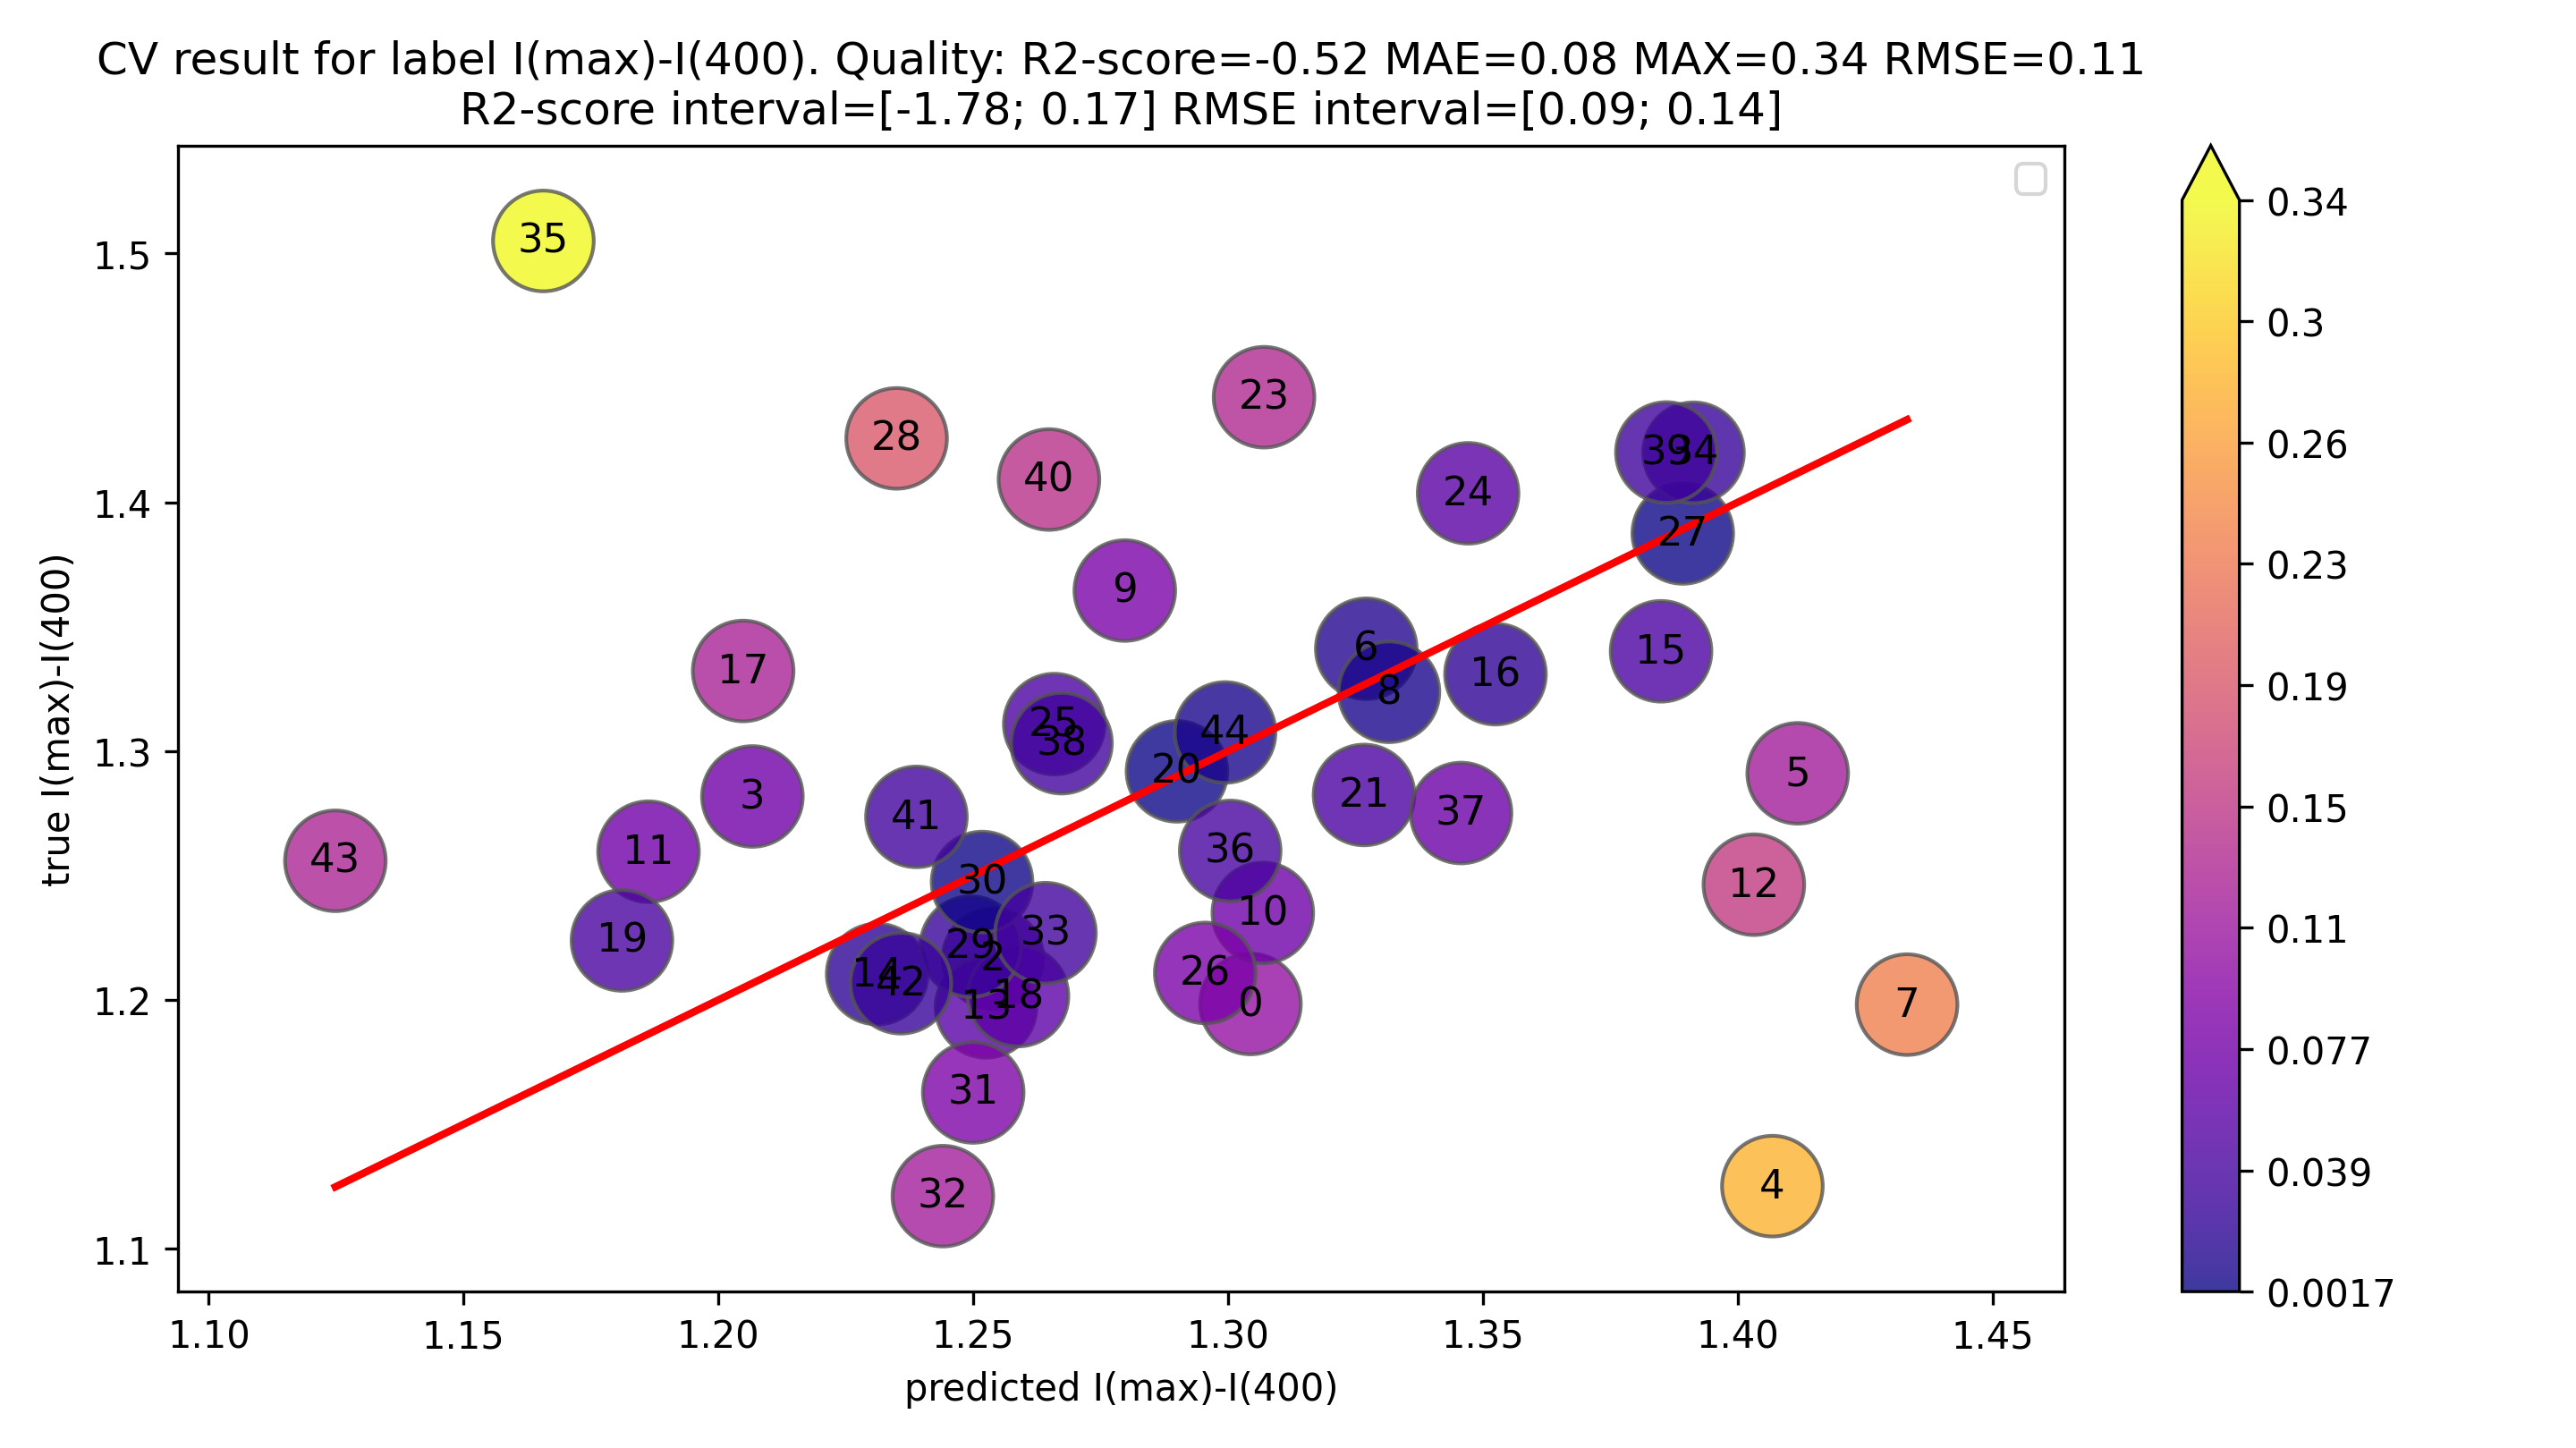

Values plotted in this chart, from the file beside it:
x, y, color
1.304, 1.198, 0.106
1.254, 1.217, 0.03731
1.207, 1.282, 0.07508
1.407, 1.125, 0.2816
1.412, 1.291, 0.1207
1.327, 1.341, 0.01403
1.433, 1.198, 0.2351
1.332, 1.324, 0.007739
1.28, 1.365, 0.08478
1.307, 1.235, 0.07185
1.186, 1.26, 0.07328
1.403, 1.246, 0.1568
1.252, 1.197, 0.05549
1.231, 1.21, 0.02075
1.385, 1.34, 0.04483
1.352, 1.331, 0.02153
1.205, 1.332, 0.1273
1.259, 1.202, 0.05724
1.181, 1.224, 0.04282
1.29, 1.292, 0.001892
1.327, 1.282, 0.0443
1.307, 1.442, 0.1352
1.347, 1.404, 0.05652
1.266, 1.311, 0.04495
1.295, 1.211, 0.08466
1.389, 1.387, 0.001728
1.235, 1.426, 0.1907
1.249, 1.221, 0.02808
1.252, 1.247, 0.004349
1.25, 1.163, 0.08719
1.244, 1.121, 0.1229
1.264, 1.227, 0.03732
1.391, 1.42, 0.02861
1.166, 1.505, 0.3393
1.3, 1.26, 0.04054
1.346, 1.275, 0.07059
1.267, 1.303, 0.03586
1.386, 1.42, 0.03402
1.265, 1.409, 0.1443
1.239, 1.274, 0.03471
1.236, 1.207, 0.0291
1.125, 1.256, 0.131
1.299, 1.307, 0.008072
